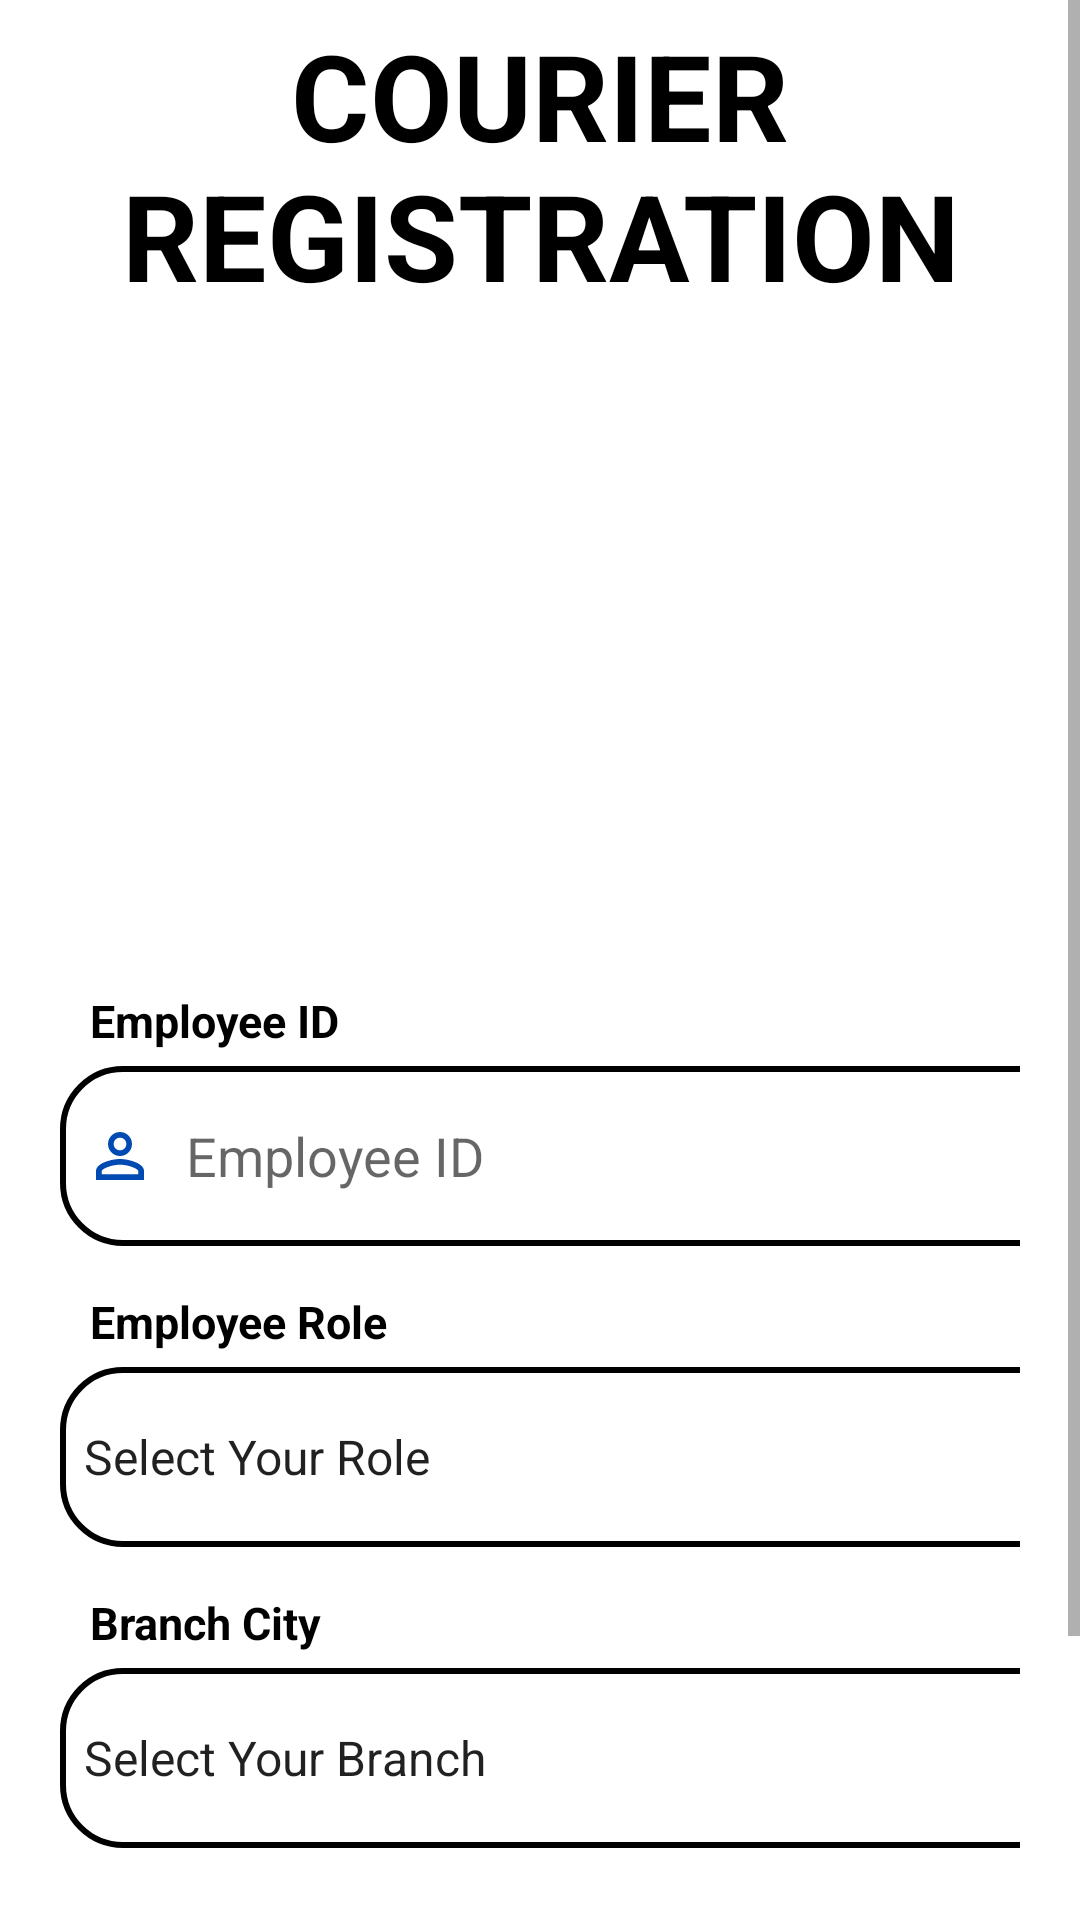

Reconstruct the res/layout file that produces this screen, plus the resources it refers to.
<!-- AndroidManifest.xml: application theme Theme.BSA_01 -->
<!-- res/layout/activity_courier_register.xml -->
<?xml version="1.0" encoding="utf-8"?>
<ScrollView xmlns:android="http://schemas.android.com/apk/res/android"
    xmlns:app="http://schemas.android.com/apk/res-auto"
    xmlns:tools="http://schemas.android.com/tools"
    android:layout_width="match_parent"
    android:layout_height="match_parent"
    tools:context=".Courier_Register">

    <LinearLayout
        android:layout_width="match_parent"
        android:layout_height="wrap_content"
        android:orientation="vertical">

        <TextView
            android:id="@+id/CRHeadline"
            android:layout_width="match_parent"
            android:layout_height="wrap_content"
            android:gravity="center"
            android:padding="5dp"
            android:text="COURIER REGISTRATION"
            android:textColor="@color/black"
            android:textSize="40dp"
            android:textStyle="bold" />
        <LinearLayout
            android:layout_width="match_parent"
            android:layout_height="wrap_content"
            android:orientation="vertical"
            android:layout_marginTop="200dp"
            android:padding="20dp">

            <TextView
                android:id="@+id/CRLEmployeeID"
                android:layout_width="350dp"
                android:layout_height="wrap_content"
                android:gravity="left"
                android:paddingLeft="10dp"
                android:text="Employee ID"
                android:textColor="@color/black"
                android:textSize="15dp"
                android:textStyle="bold" />

            <EditText
                android:id="@+id/CREmployeeID"
                android:layout_width="350dp"
                android:layout_height="60dp"
                android:layout_marginTop="5dp"
                android:layout_marginBottom="15dp"
                android:background="@drawable/lboader"
                android:drawableLeft="@drawable/baseline_perm_identity_24"
                android:drawablePadding="10dp"
                android:hint="Employee ID"
                android:padding="8dp" />
            <TextView
                android:id="@+id/CRERLSpinner"
                android:layout_width="350dp"
                android:layout_height="wrap_content"
                android:gravity="left"
                android:paddingLeft="10dp"
                android:text="Employee Role"
                android:textColor="@color/black"
                android:textSize="15dp"
                android:textStyle="bold" />

            <Spinner
                android:id="@+id/CRERoleSpinner"
                android:layout_width="350dp"
                android:layout_height="60dp"
                android:layout_marginTop="5dp"
                android:layout_marginBottom="15dp"
                android:layout_centerInParent="true"
                android:entries="@array/Employee_Role_options"
                android:background="@drawable/lboader"
                android:drawableStart="@drawable/baseline_lock_24"
                android:hint="Select a Branch"
                android:spinnerMode="dropdown"/>

            <TextView
                android:id="@+id/CRLCitySpinner"
                android:layout_width="350dp"
                android:layout_height="wrap_content"
                android:gravity="left"
                android:paddingLeft="10dp"
                android:text="Branch City"
                android:textColor="@color/black"
                android:textSize="15dp"
                android:textStyle="bold" />

            <Spinner
                android:id="@+id/CRCitySpinner"
                android:layout_width="350dp"
                android:layout_height="60dp"
                android:layout_marginTop="5dp"
                android:layout_marginBottom="15dp"
                android:layout_centerInParent="true"
                android:entries="@array/city_options"
                android:background="@drawable/lboader"
                android:drawableStart="@drawable/baseline_lock_24"
                android:hint="Select a Branch"
                android:spinnerMode="dropdown"/>



            <Button
                android:layout_width="350dp"
                android:layout_height="70dp"
                android:text="Continue"
                android:id="@+id/btnCRSignUp"
                android:layout_marginTop="30dp"
                android:textStyle="bold"
                android:textSize="18dp"/>

        </LinearLayout>
    </LinearLayout>

</ScrollView>
<!-- resources referenced by this layout -->
<resources>
  <string-array name="Employee_Role_options">
          <item>Select Your Role</item>
          <item>Executive Level</item>
          <item>Operational Level</item>
          <item>Management level</item>
          <item>Senior Manager</item>
          <item>Junior Manager</item>
      </string-array>
  <string-array name="city_options">
          <item>Select Your Branch</item>
          <item>Ampara</item>
          <item>Anuradhapura</item>
          <item>Badulla</item>
          <item>Batticaloa</item>
          <item>Colombo</item>
          <item>Galle</item>
          <item>Gampaha</item>
          <item>Hambantota</item>
          <item>Jaffna</item>
          <item>Kalutara</item>
          <item>Kandy</item>
          <item>Kegalle</item>
          <item>Kilinochchi</item>
          <item>Kurunegala</item>
          <item>Mannar</item>
          <item>Matale</item>
          <item>Matara</item>
          <item>Monaragala</item>
          <item>Mullaitivu</item>
          <item>Nuwara Eliya</item>
          <item>Polonnaruwa</item>
          <item>Puttalam</item>
          <item>Ratnapura</item>
          <item>Trincomalee</item>
          <item>Vavuniya</item>
      </string-array>
  <!-- drawable baseline_lock_24 (drawable) -->
  <vector android:height="24dp" android:tint="#004AB1"
      android:viewportHeight="24" android:viewportWidth="24"
      android:width="24dp" xmlns:android="http://schemas.android.com/apk/res/android">
      <path android:fillColor="@android:color/white" android:pathData="M18,8h-1L17,6c0,-2.76 -2.24,-5 -5,-5S7,3.24 7,6v2L6,8c-1.1,0 -2,0.9 -2,2v10c0,1.1 0.9,2 2,2h12c1.1,0 2,-0.9 2,-2L20,10c0,-1.1 -0.9,-2 -2,-2zM12,17c-1.1,0 -2,-0.9 -2,-2s0.9,-2 2,-2 2,0.9 2,2 -0.9,2 -2,2zM15.1,8L8.9,8L8.9,6c0,-1.71 1.39,-3.1 3.1,-3.1 1.71,0 3.1,1.39 3.1,3.1v2z"/>
  </vector>
  <!-- drawable baseline_perm_identity_24 (drawable) -->
  <vector android:height="24dp" android:tint="#004AB1"
      android:viewportHeight="24" android:viewportWidth="24"
      android:width="24dp" xmlns:android="http://schemas.android.com/apk/res/android">
      <path android:fillColor="@android:color/white" android:pathData="M12,5.9c1.16,0 2.1,0.94 2.1,2.1s-0.94,2.1 -2.1,2.1S9.9,9.16 9.9,8s0.94,-2.1 2.1,-2.1m0,9c2.97,0 6.1,1.46 6.1,2.1v1.1L5.9,18.1L5.9,17c0,-0.64 3.13,-2.1 6.1,-2.1M12,4C9.79,4 8,5.79 8,8s1.79,4 4,4 4,-1.79 4,-4 -1.79,-4 -4,-4zM12,13c-2.67,0 -8,1.34 -8,4v3h16v-3c0,-2.66 -5.33,-4 -8,-4z"/>
  </vector>
  <!-- drawable lboader (drawable) -->
  <?xml version="1.0" encoding="utf-8"?>
  <shape xmlns:android="http://schemas.android.com/apk/res/android"
      android:shape="rectangle">
      <corners android:radius="20dp"/>
  
      <stroke android:color="@color/tea"
          android:width="2dp"/>
  
      <solid android:color="@color/white"/>
  
  </shape>
  <style name="Theme.BSA_01" parent="Theme.MaterialComponents.DayNight.DarkActionBar">
          
          <item name="colorPrimary">@color/purple_500</item>
          <item name="colorPrimaryVariant">@color/teal_700</item>
          <item name="colorOnPrimary">@color/white</item>
          
          <item name="colorSecondary">@color/teal_200</item>
          <item name="colorSecondaryVariant">@color/teal_700</item>
          <item name="colorOnSecondary">@color/black</item>
          
          <item name="android:statusBarColor">?attr/colorPrimaryVariant</item>
          
      </style>
  <!-- not gathered from this repository: default colours our renderer supplied (Android Studio template values) -->
  <color name="purple_500">#FF6200EE</color>
  <color name="teal_200">#FF03DAC5</color>
  <color name="teal_700">#FF018786</color>
  <color name="black">#FF000000</color>
  <color name="white">#FFFFFFFF</color>
</resources>
